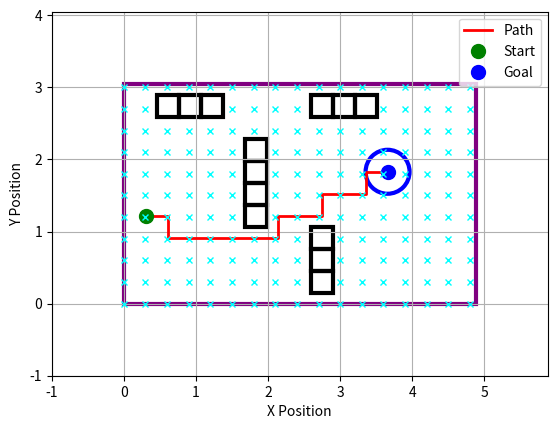

Source code (Python): (Note: this script raises an exception after producing the figure.)
import math
#from astar_methods import *          # Import additional A* methods, if necessary
#from CalibrationTest import *         # Import robot movement functions
import matplotlib.pyplot as plt

# Define obstacle, start, and goal parameters
obstacle_positions = [
    (0.61, 2.743), (0.915, 2.743), (1.219, 2.743), (1.829, 1.219),
    (1.829, 1.524), (1.829, 1.829), (1.829, 2.134), (2.743, 0.305),
    (2.743, 0.61), (2.743, 0.915), (2.743, 2.743), (3.048, 2.743),
    (3.353, 2.743)
]
start_position = (0.305, 1.219)
goal_position = (3.658, 1.829)
obstacle_radius = 0.61
tile_size = 0.305
goal_tolerance = 0.01
worldX=4.88
worldY=3.05

# A* Pathfinding and Visualization Functions
def calculate_distance(point1, point2):
    return math.sqrt((point1[0] - point2[0]) ** 2 + (point1[1] - point2[1]) ** 2)

def check_if_obstacle_circle(x, y):
    return any(calculate_distance((x, y), obs) < tile_size for obs in obstacle_positions)

# Assumes Square Obstacle
def check_if_obstacle(x, y): 
    return any(
        abs(x - obs[0]) < tile_size / 2 and abs(y - obs[1]) < tile_size / 2
        for obs in obstacle_positions
    )


def generate_neighbors(node):
    x, y = node
    step = tile_size
    possible_moves = [
        (x + step, y), (x - step, y),
        (x, y + step), (x, y - step)
    ]
    return [move for move in possible_moves if not check_if_obstacle(move[0], move[1])]

def is_goal_reached(current, goal, tolerance):
    return calculate_distance(current, goal) < tolerance

def a_star_search(start, goal):
    if check_if_obstacle(start[0], start[1]) or check_if_obstacle(goal[0], goal[1]):
        return None
    to_explore = [(start, calculate_distance(start, goal))]
    path_tracking, cost_to_reach = {}, {start: 0}
    while to_explore:
        to_explore.sort(key=lambda x: x[1])
        current_node, _ = to_explore.pop(0)
        if is_goal_reached(current_node, goal, goal_tolerance):
            path = []
            while current_node in path_tracking:
                path.append(current_node)
                current_node = path_tracking[current_node]
            path.reverse()
            return path
        for neighbor in generate_neighbors(current_node):
            new_cost = cost_to_reach[current_node] + calculate_distance(current_node, neighbor)
            if neighbor not in cost_to_reach or new_cost < cost_to_reach[neighbor]:
                path_tracking[neighbor] = current_node
                cost_to_reach[neighbor] = new_cost
                estimated_total = new_cost + calculate_distance(neighbor, goal)
                to_explore.append((neighbor, estimated_total))
    return None

def plot_environment(path, obstacles, start, goal):
    path.insert(0,start)
    fig, ax = plt.subplots()

    for obs in obstacles:
        # ax.add_artist(plt.Circle(obs, obstacle_radius, color='black', fill=False, linewidth=3))
        # Add Obstacles
        # Obstacles are constructed from 1’x1’ cardboard square
        ax.add_artist(plt.Rectangle((obs[0]-tile_size/2,obs[1]-tile_size/2), tile_size,tile_size, color='black', fill=False, linewidth=3))
    if path:
        x_path, y_path = zip(*path)
        ax.plot(x_path, y_path, color='red', linewidth=2, label='Path')
    ax.plot(start[0], start[1], 'go', markersize=10, label='Start')
    ax.plot(goal[0], goal[1], 'bo', markersize=10, label='Goal')
    # The goal ismarked by a black circle with a radius of 1’ (0.305m)
    ax.add_artist(plt.Circle(goal, tile_size, color='blue', fill=False, linewidth=3))
    # Plot World Bounding Box
    # The workspace is a rectangular area measuring 16’ x 10’ (4.88m x 3.05m).
    ax.add_artist(plt.Rectangle((0,0),worldX,worldY, color='purple', fill=False, linewidth=3))
    
    ax.set_aspect('equal', adjustable='box')
    
    x_min = min(min(x_path), start[0], goal[0]) - 0.5
    x_max = max(max(x_path), start[0], goal[0]) + 0.5
    y_min = min(min(y_path), start[1], goal[1]) - 0.5
    y_max = max(max(y_path), start[1], goal[1]) + 0.5
    
    # plt.xlim(x_min, x_max)
    # plt.ylim(y_min, y_max)
    plt.xlim(-1, 4.88+1)
    plt.ylim(-1, 3.05+1)
    
    ax.grid(True)
    # for x in range(int(x_min / tile_size) - 1, int(x_max / tile_size) + 1):
    #     for y in range(int(y_min / tile_size) - 1, int(y_max / tile_size) + 1):
    #         if not check_if_obstacle(x * tile_size, y * tile_size):
    #             plt.plot(x * tile_size, y * tile_size, 'x', color='cyan', markersize=5)
    for x in range(0, int(worldX*100), int(tile_size*100)):
        for y in range(0, int(worldY*100), int(tile_size*100)):
            if not check_if_obstacle(x/100 , y/100):
                plt.plot(x/100, y/100, 'x', color='cyan', markersize=5)

    plt.xlabel('X Position')
    plt.ylabel('Y Position')
    plt.legend()
    plt.show()

# Run A* and plot results
path_result = a_star_search(start_position, goal_position)
plot_environment(path_result, obstacle_positions, start_position, goal_position)

#Execute robot movement commands along the path
if path_result:
    for i in range(1, len(path_result)):
        x1, y1 = path_result[i - 1]
        x2, y2 = path_result[i]
        travel_angle = math.atan2(y2 - y1, x2 - x1)
        travel_distance = calculate_distance((x1, y1), (x2, y2))
        TurnForAngle(travel_angle)          # Turn robot towards next segment
        MoveStraightForDistance(travel_distance)  # Move robot to the next position
else:
    print("No valid path could be found.")
